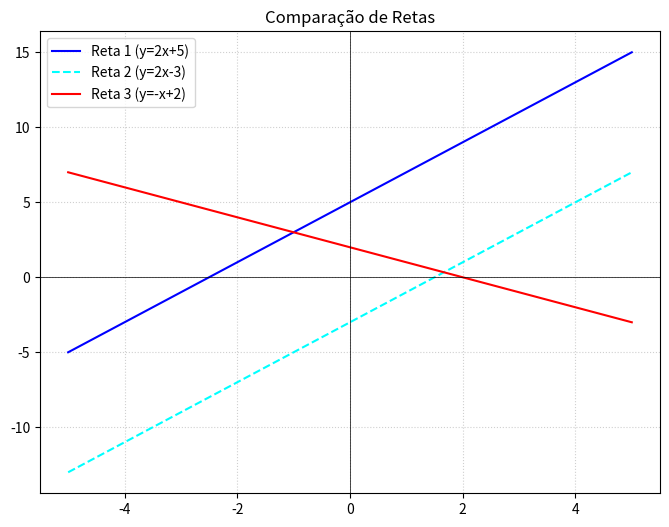

Recreate this plot in Python.
import matplotlib.pyplot as plt

def gerar_reta(a, b, x0, x1):
    x_values = list(range(x0, x1 + 1))
    y_values = [(a * x) + b for x in x_values]
    return x_values, y_values

def verificar_retas(a1, b1, a2, b2):
    if a1 == a2 and b1 == b2:
        return "As retas são COINCIDENTES (mesma reta)"
    elif a1 == a2:
        return "As retas são PARALELAS"
    else:
        return "As retas SE CRUZAM"

a1, b1 = 2, 5
a2, b2 = 2, -3
a3, b3 = -1, 2

x1, y1 = gerar_reta(a1, b1, -5, 5) # linha 1
x2, y2 = gerar_reta(a2, b2, -5, 5) # li
x3, y3 = gerar_reta(a3, b3, -5, 5)

print("Reta 1 e Reta 2:", verificar_retas(a1, b1, a2, b2))
print("Reta 1 e Reta 3:", verificar_retas(a1, b1, a3, b3))

plt.figure(figsize=(8, 6))

plt.plot(x1, y1, label="Reta 1 (y=2x+5)", color='blue')
plt.plot(x2, y2, label="Reta 2 (y=2x-3)", color='cyan', linestyle='--')
plt.plot(x3, y3, label="Reta 3 (y=-x+2)", color='red')

plt.axhline(0, color='black',linewidth=0.5)
plt.axvline(0, color='black',linewidth=0.5)
plt.grid(True, linestyle=':', alpha=0.6)
plt.legend()
plt.title("Comparação de Retas")
plt.show()
